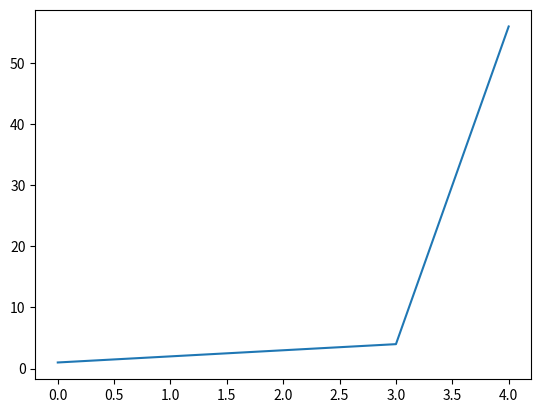

Source code (Python):
import matplotlib.pyplot as plt

squares = [1, 2, 3, 4, 56]

plt.plot(squares)
plt.show()


